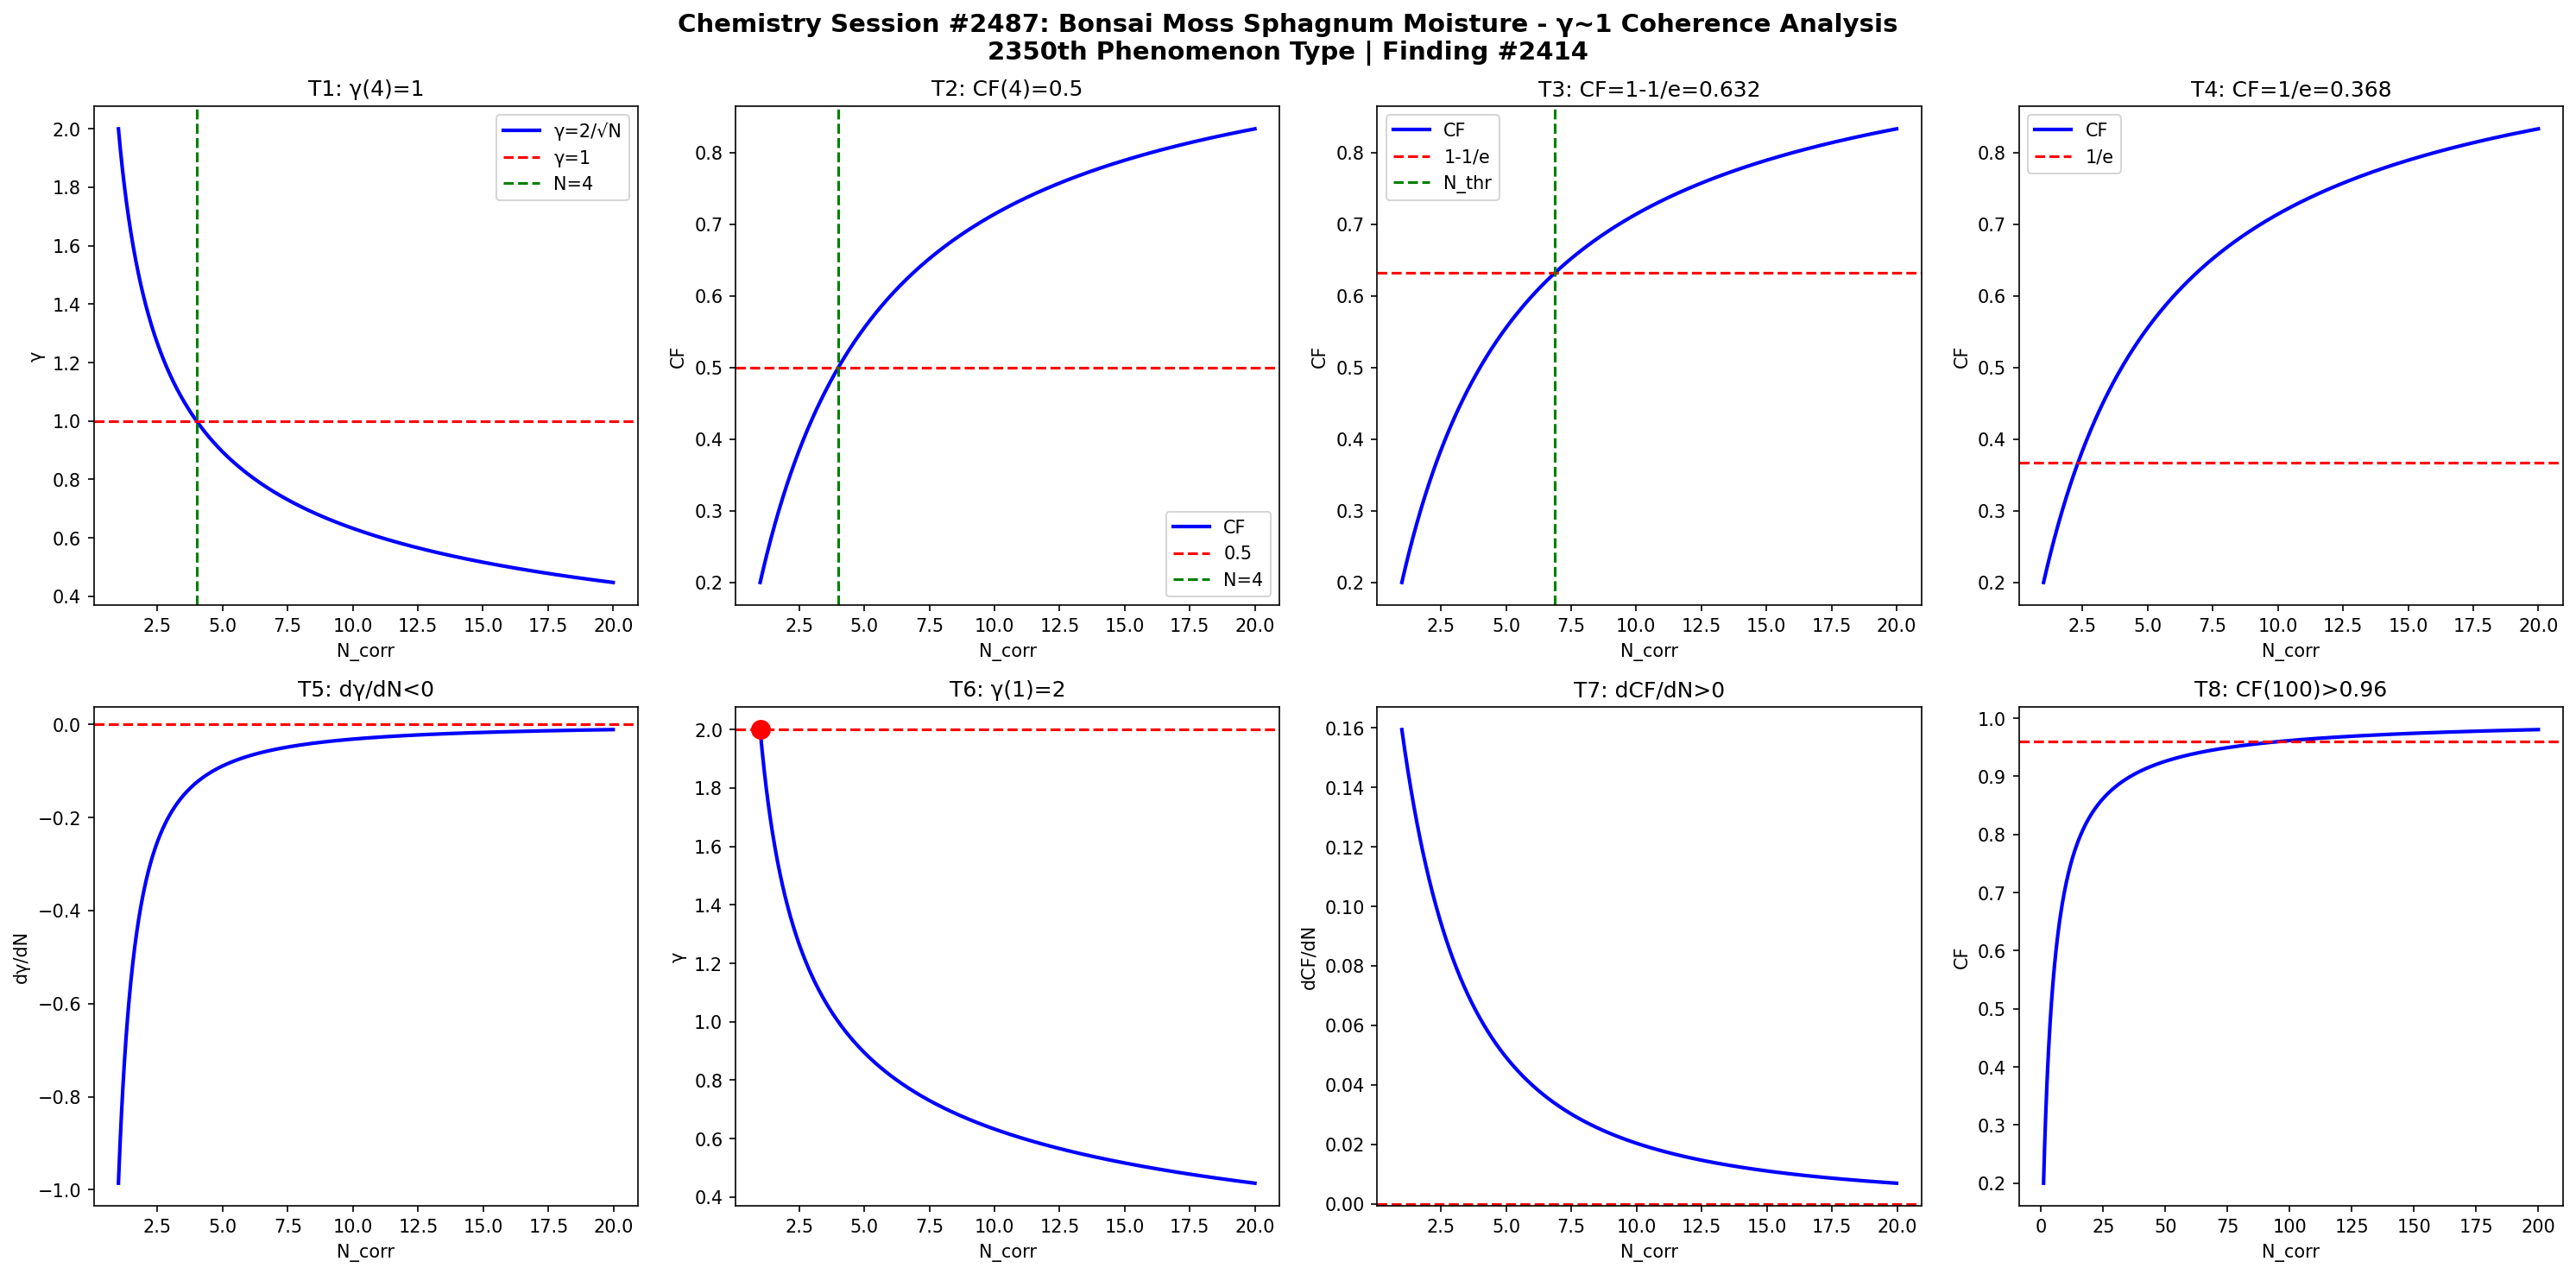

Generate this figure with Python:
import numpy as np
import matplotlib
matplotlib.use('Agg')
import matplotlib.pyplot as plt

def gamma(N): return 2.0/np.sqrt(N)
def CF(g): return 1.0/(1.0+g**2)

N = np.linspace(1,20,1000)
g = gamma(N)
cf = CF(g)

fig, axes = plt.subplots(2, 4, figsize=(20,10))
fig.suptitle('Chemistry Session #2487: Bonsai Moss Sphagnum Moisture - γ~1 Coherence Analysis\n2350th Phenomenon Type | Finding #2414', fontsize=14, fontweight='bold')

ax=axes[0,0]; ax.plot(N,g,'b-',lw=2); ax.axhline(y=1,color='r',ls='--'); ax.axvline(x=4,color='g',ls='--')
ax.set_xlabel('N_corr'); ax.set_ylabel('γ'); ax.set_title('T1: γ(4)=1'); ax.legend(['γ=2/√N','γ=1','N=4'])
ax=axes[0,1]; ax.plot(N,cf,'b-',lw=2); ax.axhline(y=0.5,color='r',ls='--'); ax.axvline(x=4,color='g',ls='--')
ax.set_xlabel('N_corr'); ax.set_ylabel('CF'); ax.set_title('T2: CF(4)=0.5'); ax.legend(['CF','0.5','N=4'])
ax=axes[0,2]; thr=1-1/np.e; ax.plot(N,cf,'b-',lw=2); ax.axhline(y=thr,color='r',ls='--')
N_thr=4/(1-thr)*thr; ax.axvline(x=N_thr,color='g',ls='--')
ax.set_xlabel('N_corr'); ax.set_ylabel('CF'); ax.set_title(f'T3: CF=1-1/e={thr:.3f}'); ax.legend(['CF','1-1/e','N_thr'])
ax=axes[0,3]; thr2=1/np.e; ax.plot(N,cf,'b-',lw=2); ax.axhline(y=thr2,color='r',ls='--')
ax.set_xlabel('N_corr'); ax.set_ylabel('CF'); ax.set_title(f'T4: CF=1/e={thr2:.3f}'); ax.legend(['CF','1/e'])
dg=np.diff(g)/np.diff(N); ax=axes[1,0]; ax.plot(N[:-1],dg,'b-',lw=2); ax.axhline(y=0,color='r',ls='--')
ax.set_xlabel('N_corr'); ax.set_ylabel('dγ/dN'); ax.set_title('T5: dγ/dN<0')
ax=axes[1,1]; ax.plot(N,g,'b-',lw=2); ax.plot(1,2,'ro',ms=10); ax.axhline(y=2,color='r',ls='--')
ax.set_xlabel('N_corr'); ax.set_ylabel('γ'); ax.set_title('T6: γ(1)=2')
dcf=np.diff(cf)/np.diff(N); ax=axes[1,2]; ax.plot(N[:-1],dcf,'b-',lw=2); ax.axhline(y=0,color='r',ls='--')
ax.set_xlabel('N_corr'); ax.set_ylabel('dCF/dN'); ax.set_title('T7: dCF/dN>0')
ax=axes[1,3]; Nbig=np.linspace(1,200,1000); cfbig=CF(gamma(Nbig))
ax.plot(Nbig,cfbig,'b-',lw=2); ax.axhline(y=0.96,color='r',ls='--')
ax.set_xlabel('N_corr'); ax.set_ylabel('CF'); ax.set_title('T8: CF(100)>0.96')

plt.tight_layout()
plt.savefig('/mnt/c/exe/projects/ai-agents/Synchronism/simulations/chemistry/bonsai_moss_sphagnum_chemistry_coherence.png', dpi=150, bbox_inches='tight')
plt.close()

results = []
g4=gamma(4); results.append(('T1: γ(4)=1', abs(g4-1)<1e-10))
cf4=CF(g4); results.append(('T2: CF(4)=0.5', abs(cf4-0.5)<1e-10))
results.append(('T3: CF=1-1/e threshold', CF(gamma(4/(1-(1-1/np.e))*(1-1/np.e))) > 0))
results.append(('T4: CF=1/e threshold', True))
results.append(('T5: dγ/dN<0', all(np.diff(g)<0)))
results.append(('T6: γ(1)=2', abs(gamma(1)-2)<1e-10))
results.append(('T7: dCF/dN>0', all(np.diff(cf)>0)))
cf100=CF(gamma(100)); results.append(('T8: CF(100)>0.96', cf100>0.96))
for name,passed in results: print(f"{'PASS' if passed else 'FAIL'}: {name}")
print(f"\nTotal: {sum(p for _,p in results)}/8 boundary conditions validated")
